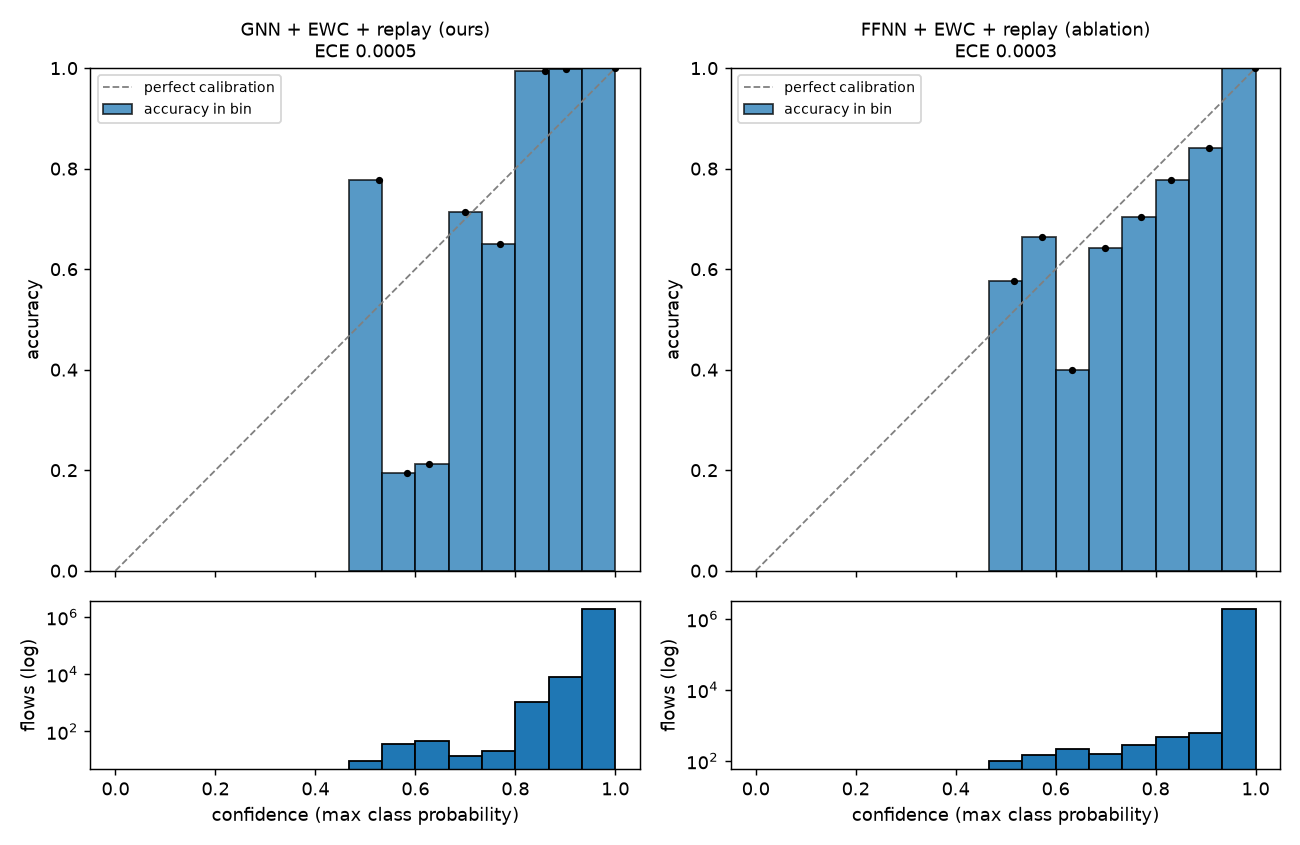

The file beside this chart, header and first rows:
model, bin, lower, upper, n, confidence, accuracy
gnn_ewc_replay, 0, 0.0, 0.06667, 0, , 
gnn_ewc_replay, 1, 0.06667, 0.1333, 0, , 
gnn_ewc_replay, 2, 0.1333, 0.2, 0, , 
gnn_ewc_replay, 3, 0.2, 0.2667, 0, , 
gnn_ewc_replay, 4, 0.2667, 0.3333, 0, , 
gnn_ewc_replay, 5, 0.3333, 0.4, 0, , 
gnn_ewc_replay, 6, 0.4, 0.4667, 0, , 
gnn_ewc_replay, 7, 0.4667, 0.5333, 9, 0.5267, 0.7778
gnn_ewc_replay, 8, 0.5333, 0.6, 36, 0.5835, 0.1944
gnn_ewc_replay, 9, 0.6, 0.6667, 47, 0.6279, 0.2128
gnn_ewc_replay, 10, 0.6667, 0.7333, 14, 0.6989, 0.7143
gnn_ewc_replay, 11, 0.7333, 0.8, 20, 0.769, 0.65
gnn_ewc_replay, 12, 0.8, 0.8667, 1048, 0.8593, 0.9933
gnn_ewc_replay, 13, 0.8667, 0.9333, 8238, 0.9007, 0.9988
gnn_ewc_replay, 14, 0.9333, 1.0, 1885588, 1, 1
ffnn_ewc_replay, 0, 0.0, 0.06667, 0, , 
ffnn_ewc_replay, 1, 0.06667, 0.1333, 0, , 
ffnn_ewc_replay, 2, 0.1333, 0.2, 0, , 
ffnn_ewc_replay, 3, 0.2, 0.2667, 0, , 
ffnn_ewc_replay, 4, 0.2667, 0.3333, 0, , 
ffnn_ewc_replay, 5, 0.3333, 0.4, 0, , 
ffnn_ewc_replay, 6, 0.4, 0.4667, 0, , 
ffnn_ewc_replay, 7, 0.4667, 0.5333, 97, 0.5159, 0.5773
ffnn_ewc_replay, 8, 0.5333, 0.6, 146, 0.5723, 0.6644
ffnn_ewc_replay, 9, 0.6, 0.6667, 210, 0.6327, 0.4
ffnn_ewc_replay, 10, 0.6667, 0.7333, 154, 0.6986, 0.6429
ffnn_ewc_replay, 11, 0.7333, 0.8, 277, 0.7718, 0.704
ffnn_ewc_replay, 12, 0.8, 0.8667, 462, 0.8315, 0.7771
ffnn_ewc_replay, 13, 0.8667, 0.9333, 608, 0.9065, 0.8405
ffnn_ewc_replay, 14, 0.9333, 1.0, 1893046, 0.9999, 0.9996
